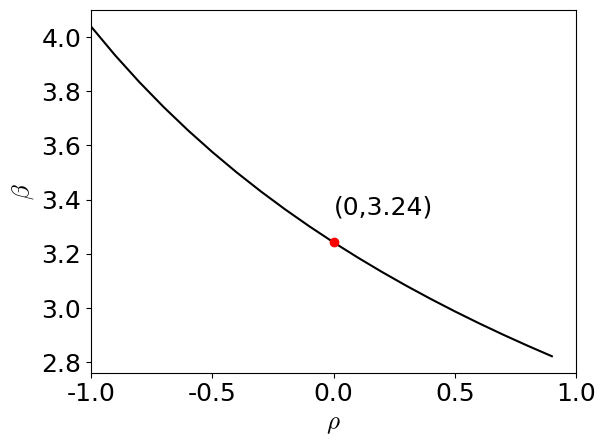

Write the Python code that produced this figure.
#!/usr/bin/env python3
# -*- coding: utf-8 -*-
"""
Created on Wed Feb 12 12:43:53 2020

@author: jorgemen
"""

import numpy as np
import scipy as sp
import matplotlib.pyplot as plt
import scipy.stats

fontsizes=18
plt.rcParams.update({'font.size': fontsizes})
plt.rcParams.update({"font.family": "serif"})
plt.rcParams.update({"mathtext.fontset" : "cm"})
plt.rcParams.update({'font.serif': 'Times New Roman'})
plt.close('all')


#==============================================================================
# INPUT
#==============================================================================
# Geometry 
l = 4e3                                 # [mm] 
W = 1.5e6                               # [mm^3] 

# Material resistance
mu_Fm = 167                             # [N/mm^2]      
sigma_Fm = 20                           # [N/mm^2]    

# Loads
mu_P1 = 10e3                            # [N]    
sigma_P1 = 3e3                          # [N]  

mu_P2 = 10e3                            # [N]    
sigma_P2 = 3e3                          # [N]  

#==============================================================================
# Correlated variables
E = np.array([mu_Fm, mu_P1, mu_P2])
a = np.array([W, -l, -2*l])
at = np.transpose(a)

rhoV = np.arange(-1, 1, 0.1)
rhoV[np.abs(rhoV.real) < 1e-15] = 0.0
betalist = []
for rho in rhoV:
    Cx = np.array([[sigma_Fm**2, 0, 0],
                   [0, sigma_P1**2, sigma_P1*sigma_P2*rho],
                   [0, sigma_P1*sigma_P2*rho, sigma_P2**2]])
    betalist.append(np.dot(at,E)/np.sqrt(np.dot(np.dot(at,Cx),a)))

# Uncorrelated case
beta_rho0 =  np.array(betalist)[np.nonzero(rhoV==0.)[0]]                # Reliability index

print("Reliability index beta for uncorrelated variables {b:.2f}\n".format(b=float(beta_rho0)))

# Plot
fig, ax = plt.subplots()
ax.plot(rhoV,betalist,'k')
ax.plot(0,beta_rho0,'or')
ax.text(0,beta_rho0,'({r:.0f},{b:.2f})\n'.format(r=0,b=float(beta_rho0)))
ax.set_xlabel(r'$\rho$')
ax.set_ylabel(r'$\beta$')
ax.set_xlim(-1,1)
plt.tight_layout()
plt.show()

